The GitHub repository adikuma/Skin-Lesion-Classification contains a labelled image folder "HAM10000" with 5 categories: akiec, bcc, bkl, mel, vasc. Examples follow, each with its label.

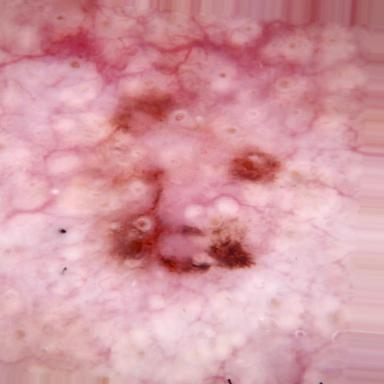
Label: akiec

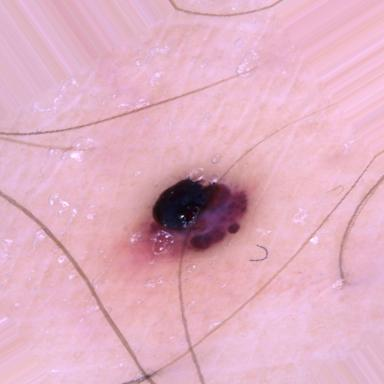
Label: vasc

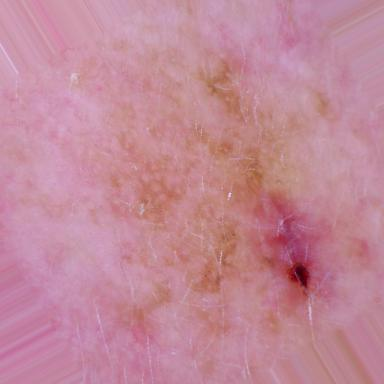
Label: bkl

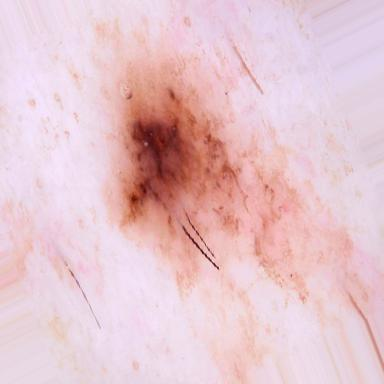
Label: mel

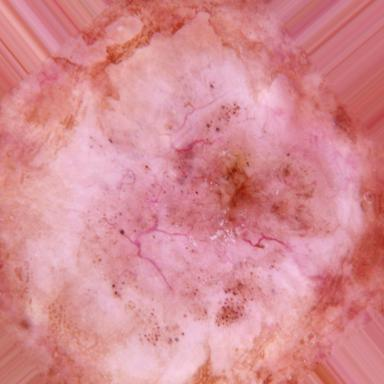
Label: bcc

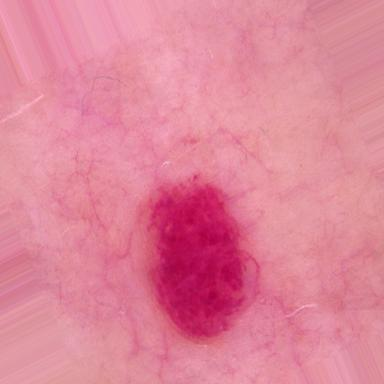
Label: vasc
